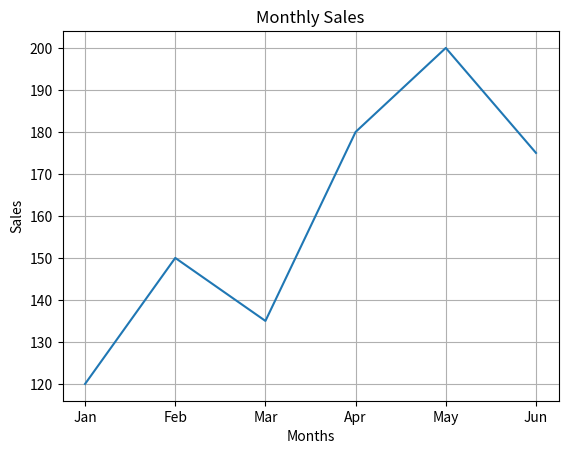

The matplotlib source for this figure:
import numpy as np
import matplotlib.pyplot as plt
months = ["Jan", "Feb", "Mar", "Apr", "May", "Jun"]
sales = [120, 150, 135, 180, 200, 175]
plt.plot(months , sales)
plt.grid()
plt.title("Monthly Sales")
plt.xlabel("Months")
plt.ylabel("Sales")
plt.show()
